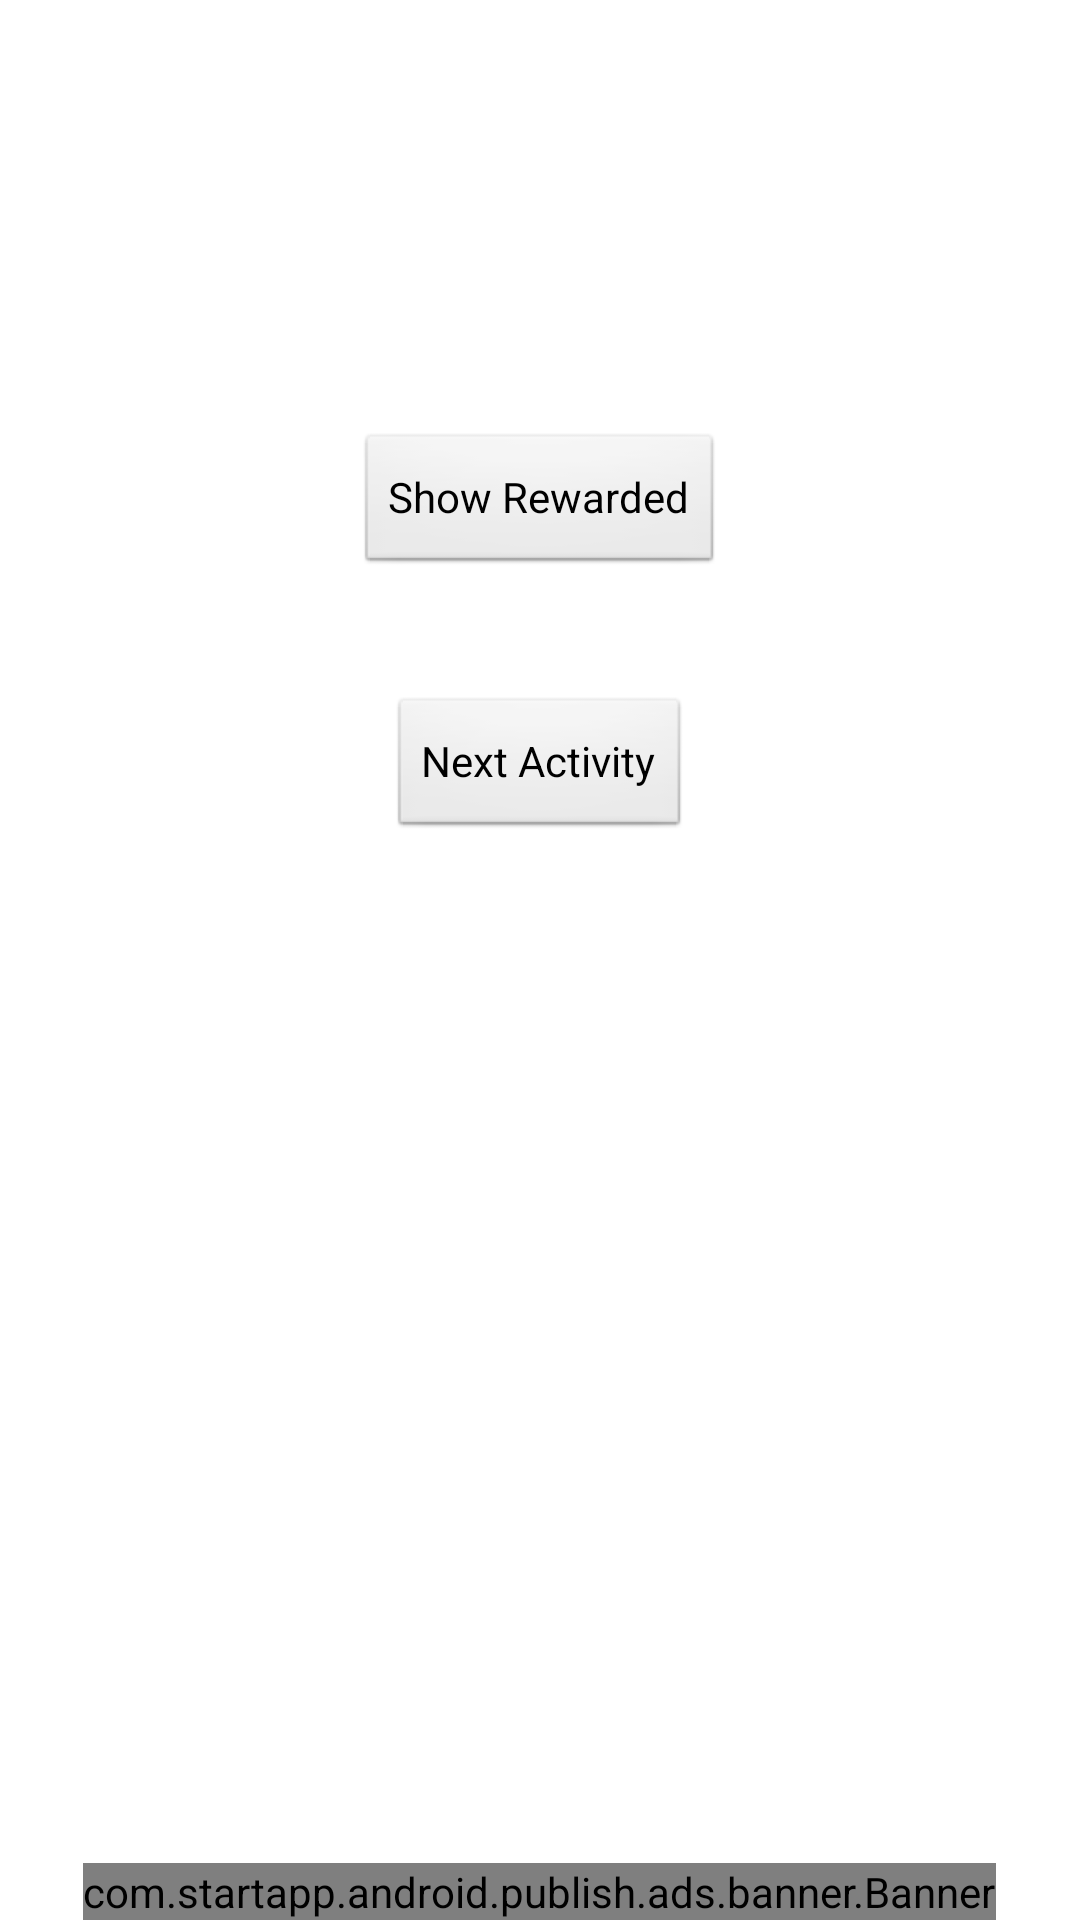

Layout XML and referenced resources for this Android screen:
<!-- AndroidManifest.xml: activity theme android:Theme.Black -->
<!-- res/layout/activity_first.xml -->
<RelativeLayout xmlns:android="http://schemas.android.com/apk/res/android"
    xmlns:tools="http://schemas.android.com/tools"
    android:layout_width="match_parent"
    android:layout_height="match_parent"
    android:background="#FFFFFF"
    android:baselineAligned="false"
    android:paddingLeft="@dimen/activity_horizontal_margin"
    android:paddingRight="@dimen/activity_horizontal_margin"
     >

	<com.startapp.android.publish.ads.banner.Banner
        android:id="@+id/startAppBanner1"
        android:layout_width="wrap_content"
        android:layout_height="wrap_content"
        android:layout_alignParentBottom="true"
        android:layout_centerHorizontal="true" />

    <ImageView
        android:id="@+id/imgFreeApp"
        android:layout_width="wrap_content"
        android:layout_height="wrap_content"
        android:layout_centerHorizontal="true"
        android:layout_centerVertical="true"
        android:onClick="freeAppClick"
        android:enabled="false"/>
    
    <TextView
        android:id="@+id/txtFreeApp"
        android:layout_width="wrap_content"
        android:layout_height="wrap_content"
        android:layout_centerHorizontal="true"
        android:layout_below="@id/imgFreeApp"
        android:onClick="freeAppClick"
        android:enabled="false"
        android:textColor="#000000" />

    <Button
        android:id="@+id/btnRewardedVideo"
        android:layout_width="wrap_content"
        android:layout_height="wrap_content"
        android:layout_above="@+id/btnNextActivity"
        android:layout_centerHorizontal="true"
        android:layout_marginBottom="40dp"
        android:onClick="btnShowRewardedClick"
        android:text="Show Rewarded" />
    
    <Button
        android:id="@+id/btnNextActivity"
        android:layout_width="wrap_content"
        android:layout_height="wrap_content"
        android:layout_above="@+id/imgFreeApp"
        android:layout_centerHorizontal="true"
        android:layout_marginBottom="40dp"
        android:onClick="btnNextActivityClick"
        android:text="Next Activity" />

</RelativeLayout>
<!-- resources referenced by this layout -->
<resources>
  <dimen name="activity_horizontal_margin">16dp</dimen>
</resources>
